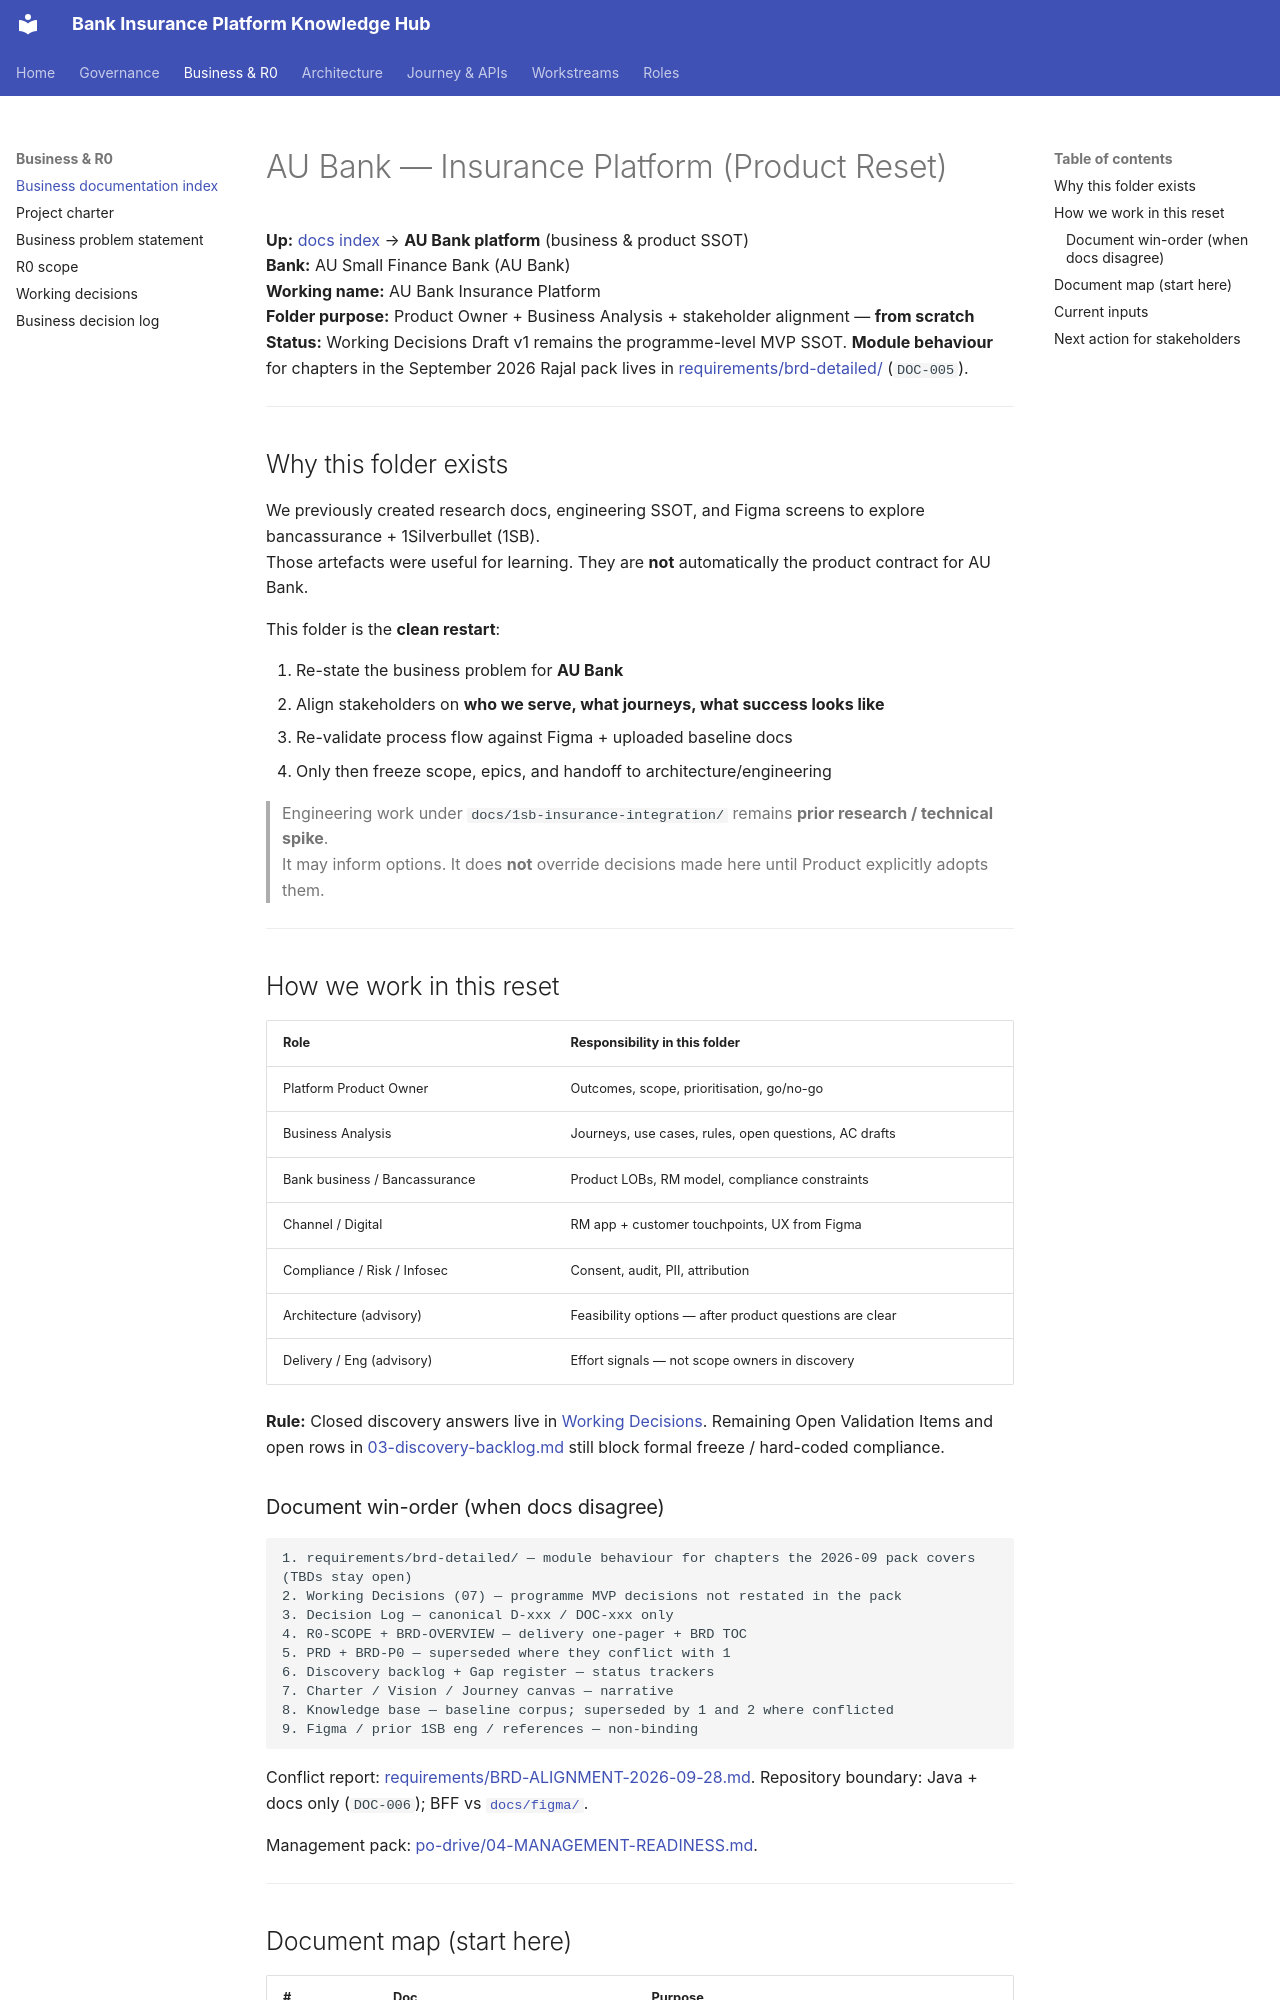

repository: Mahesh38/bank-insurance-platform · page: au-bank-insurance-platform/index.html · generator: mkdocs

# AU Bank — Insurance Platform (Product Reset)

**Up:** [docs index](../README.md) → **AU Bank platform** (business & product SSOT)  
**Bank:** AU Small Finance Bank (AU Bank)  
**Working name:** AU Bank Insurance Platform  
**Folder purpose:** Product Owner + Business Analysis + stakeholder alignment — **from scratch**  
**Status:** Working Decisions Draft v1 remains the programme-level MVP SSOT. **Module behaviour** for chapters in the September 2026 Rajal pack lives in [requirements/brd-detailed/](./requirements/brd-detailed/README.md) (`DOC-005`).

---

## Why this folder exists

We previously created research docs, engineering SSOT, and Figma screens to explore bancassurance + 1Silverbullet (1SB).  
Those artefacts were useful for learning. They are **not** automatically the product contract for AU Bank.

This folder is the **clean restart**:

1. Re-state the business problem for **AU Bank**
2. Align stakeholders on **who we serve, what journeys, what success looks like**
3. Re-validate process flow against Figma + uploaded baseline docs
4. Only then freeze scope, epics, and handoff to architecture/engineering

> Engineering work under `docs/1sb-insurance-integration/` remains **prior research / technical spike**.  
> It may inform options. It does **not** override decisions made here until Product explicitly adopts them.

---

## How we work in this reset

| Role | Responsibility in this folder |
|------|-------------------------------|
| Platform Product Owner | Outcomes, scope, prioritisation, go/no-go |
| Business Analysis | Journeys, use cases, rules, open questions, AC drafts |
| Bank business / Bancassurance | Product LOBs, RM model, compliance constraints |
| Channel / Digital | RM app + customer touchpoints, UX from Figma |
| Compliance / Risk / Infosec | Consent, audit, PII, attribution |
| Architecture (advisory) | Feasibility options — after product questions are clear |
| Delivery / Eng (advisory) | Effort signals — not scope owners in discovery |

**Rule:** Closed discovery answers live in [Working Decisions](./07-BUSINESS-CLARIFICATIONS-WORKING-DECISIONS.md). Remaining Open Validation Items and open rows in [03-discovery-backlog.md](./03-discovery-backlog.md) still block formal freeze / hard-coded compliance.

### Document win-order (when docs disagree)

```text
1. requirements/brd-detailed/ — module behaviour for chapters the 2026-09 pack covers (TBDs stay open)
2. Working Decisions (07) — programme MVP decisions not restated in the pack
3. Decision Log — canonical D-xxx / DOC-xxx only
4. R0-SCOPE + BRD-OVERVIEW — delivery one-pager + BRD TOC
5. PRD + BRD-P0 — superseded where they conflict with 1
6. Discovery backlog + Gap register — status trackers
7. Charter / Vision / Journey canvas — narrative
8. Knowledge base — baseline corpus; superseded by 1 and 2 where conflicted
9. Figma / prior 1SB eng / references — non-binding
```

Conflict report: [requirements/BRD-ALIGNMENT-2026-09-28.md](./requirements/BRD-ALIGNMENT-2026-09-28.md).
Repository boundary: Java + docs only (`DOC-006`); BFF vs [`docs/figma/`](../figma/README.md).

Management pack: [po-drive/04-MANAGEMENT-READINESS.md](./po-drive/04-MANAGEMENT-READINESS.md).

---
